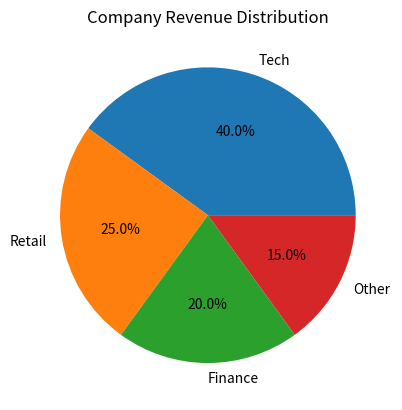

Write Python code to recreate this figure.
import matplotlib.pyplot as plt


labels = ['Tech', 'Retail', 'Finance', 'Other']
sizes = [40, 25, 20, 15]


plt.pie(sizes, labels=labels, autopct='%1.1f%%')
plt.title('Company Revenue Distribution')
plt.show()
